The GitHub repository prakhar-asaiya/NEXA-VaxU contains a labelled image folder "coswara_sepparated_specs" with 2 categories: COVID negative, COVID positive. Examples follow, each with its label.

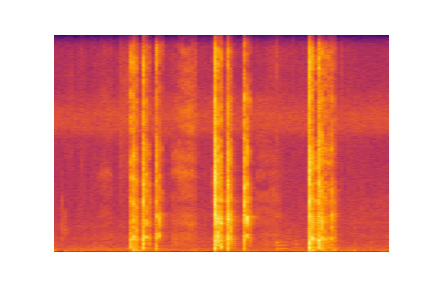
Label: COVID negative

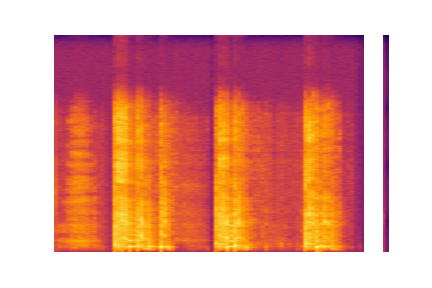
Label: COVID negative

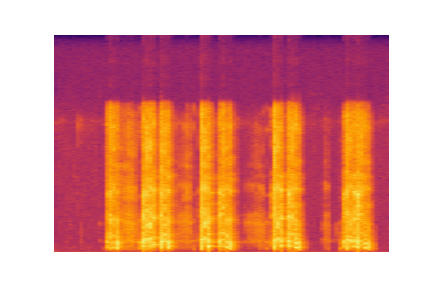
Label: COVID negative

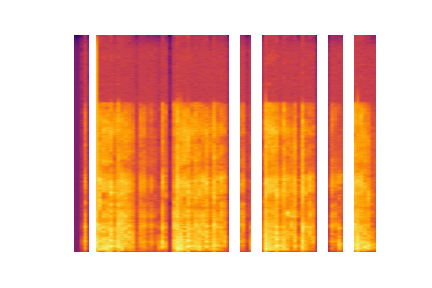
Label: COVID negative

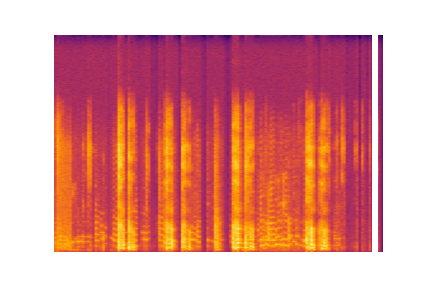
Label: COVID positive

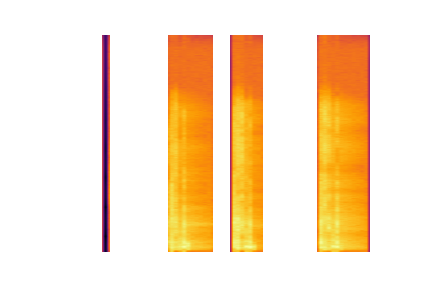
Label: COVID negative
